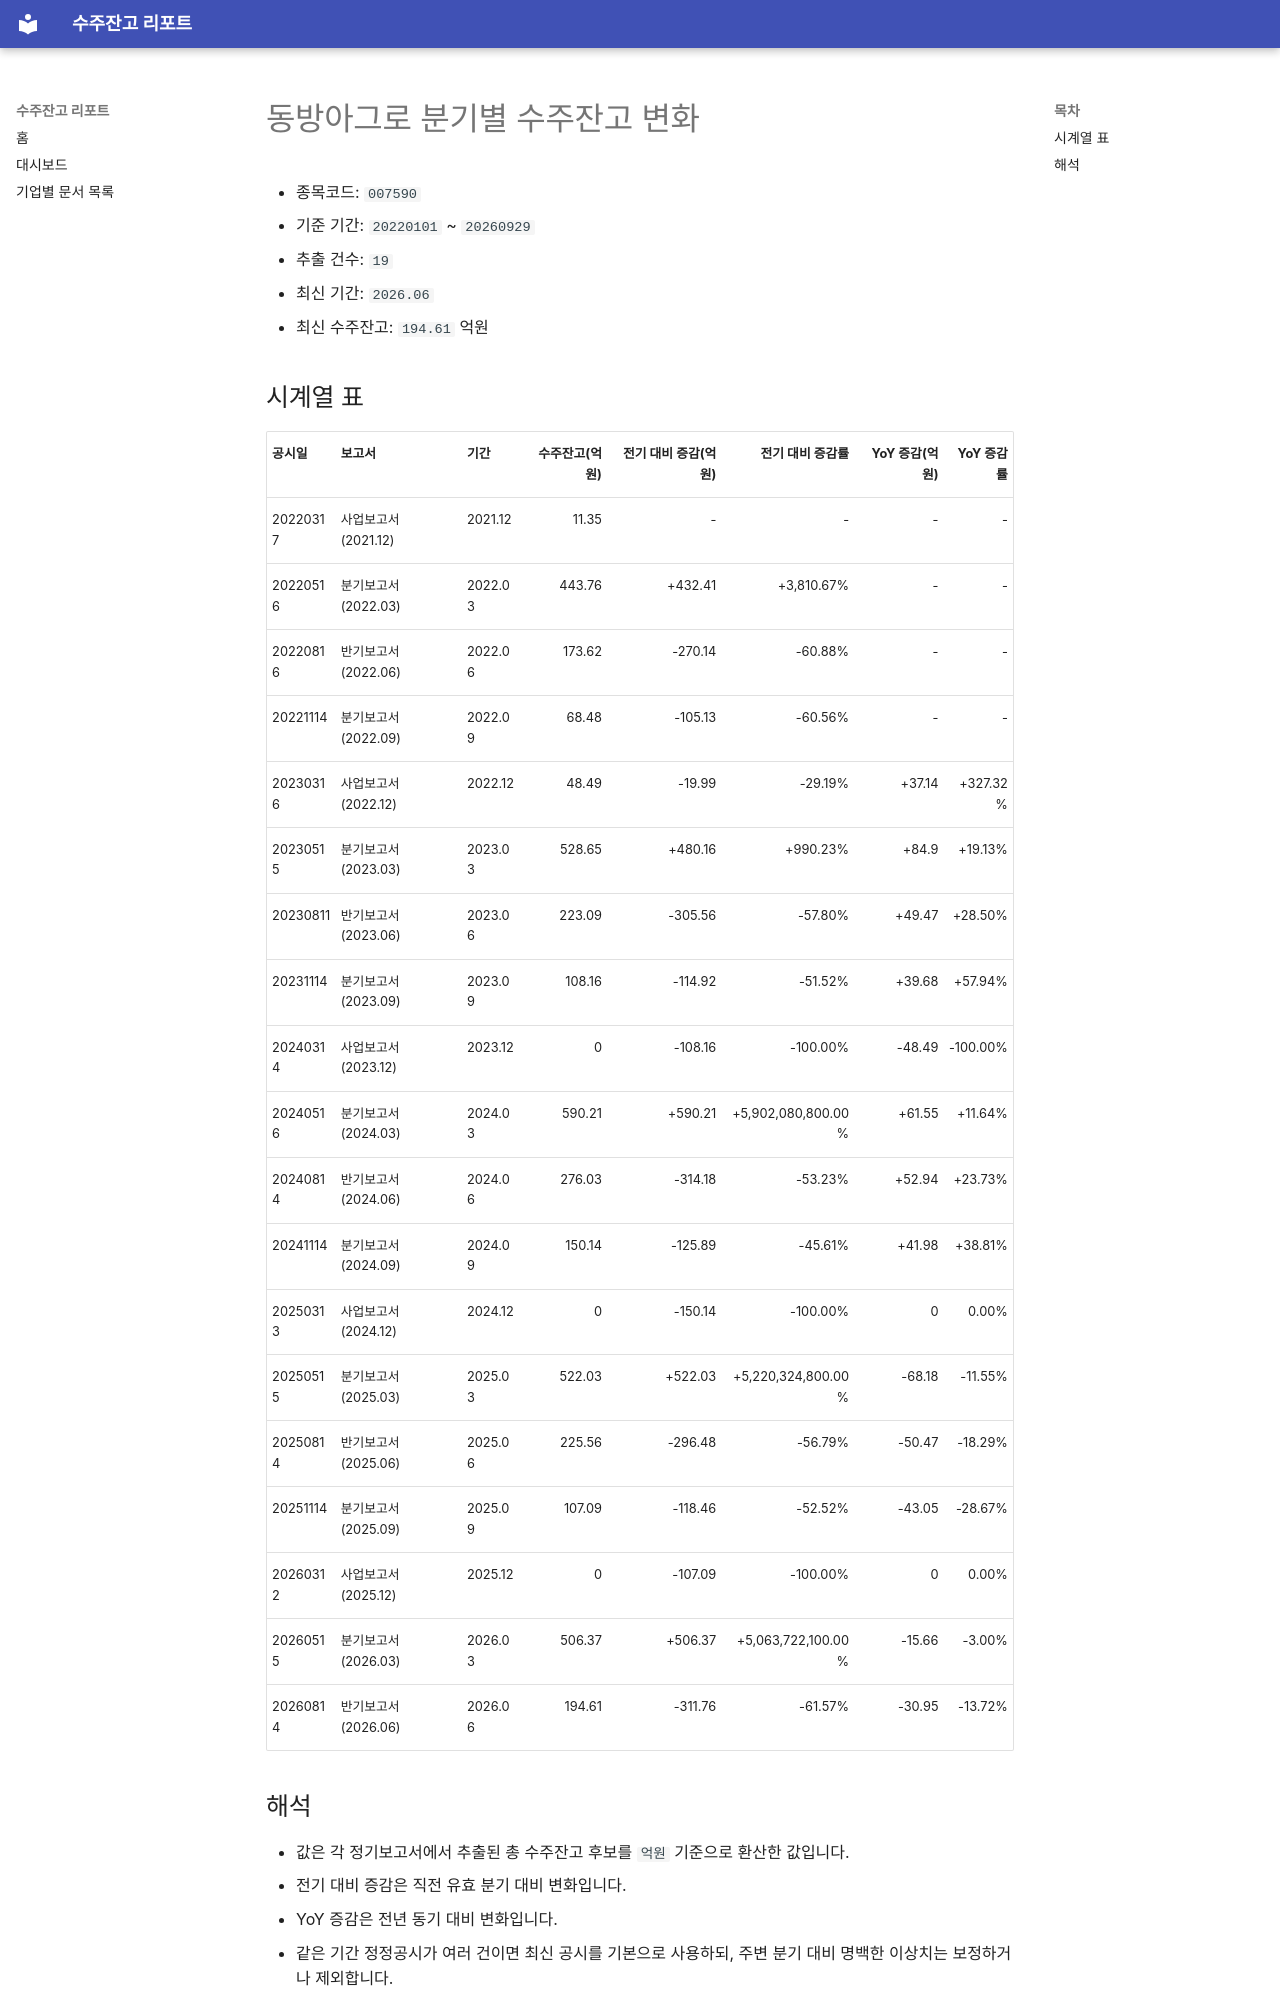

repository: agent-jaden/order-backlog-dashboard · page: companies/동방아그로_수주잔고(007590)/index.html · generator: mkdocs

# 동방아그로 분기별 수주잔고 변화

- 종목코드: `007590`
- 기준 기간: `20220101` ~ `20260929`
- 추출 건수: `19`
- 최신 기간: `2026.06`
- 최신 수주잔고: `194.61` 억원

## 시계열 표

| 공시일 | 보고서 | 기간 | 수주잔고(억원) | 전기 대비 증감(억원) | 전기 대비 증감률 | YoY 증감(억원) | YoY 증감률 |
| --- | --- | --- | ---: | ---: | ---: | ---: | ---: |
| 20220317 | 사업보고서 (2021.12) | 2021.12 | 11.35 | - | - | - | - |
| 20220516 | 분기보고서 (2022.03) | 2022.03 | 443.76 | +432.41 | +3,810.67% | - | - |
| 20220816 | 반기보고서 (2022.06) | 2022.06 | 173.62 | -270.14 | -60.88% | - | - |
| 20221114 | 분기보고서 (2022.09) | 2022.09 | 68.48 | -105.13 | -60.56% | - | - |
| 20230316 | 사업보고서 (2022.12) | 2022.12 | 48.49 | -19.99 | -29.19% | +37.14 | +327.32% |
| 20230515 | 분기보고서 (2023.03) | 2023.03 | 528.65 | +480.16 | +990.23% | +84.9 | +19.13% |
| 20230811 | 반기보고서 (2023.06) | 2023.06 | 223.09 | -305.56 | -57.80% | +49.47 | +28.50% |
| 20231114 | 분기보고서 (2023.09) | 2023.09 | 108.16 | -114.92 | -51.52% | +39.68 | +57.94% |
| 20240314 | 사업보고서 (2023.12) | 2023.12 | 0 | -108.16 | -100.00% | -48.49 | -100.00% |
| 20240516 | 분기보고서 (2024.03) | 2024.03 | 590.21 | +590.21 | +5,902,080,800.00% | +61.55 | +11.64% |
| 20240814 | 반기보고서 (2024.06) | 2024.06 | 276.03 | -314.18 | -53.23% | +52.94 | +23.73% |
| 20241114 | 분기보고서 (2024.09) | 2024.09 | 150.14 | -125.89 | -45.61% | +41.98 | +38.81% |
| 20250313 | 사업보고서 (2024.12) | 2024.12 | 0 | -150.14 | -100.00% | 0 | 0.00% |
| 20250515 | 분기보고서 (2025.03) | 2025.03 | 522.03 | +522.03 | +5,220,324,800.00% | -68.18 | -11.55% |
| 20250814 | 반기보고서 (2025.06) | 2025.06 | 225.56 | -296.48 | -56.79% | -50.47 | -18.29% |
| 20251114 | 분기보고서 (2025.09) | 2025.09 | 107.09 | -118.46 | -52.52% | -43.05 | -28.67% |
| 20260312 | 사업보고서 (2025.12) | 2025.12 | 0 | -107.09 | -100.00% | 0 | 0.00% |
| 20260515 | 분기보고서 (2026.03) | 2026.03 | 506.37 | +506.37 | +5,063,722,100.00% | -15.66 | -3.00% |
| 20260814 | 반기보고서 (2026.06) | 2026.06 | 194.61 | -311.76 | -61.57% | -30.95 | -13.72% |
